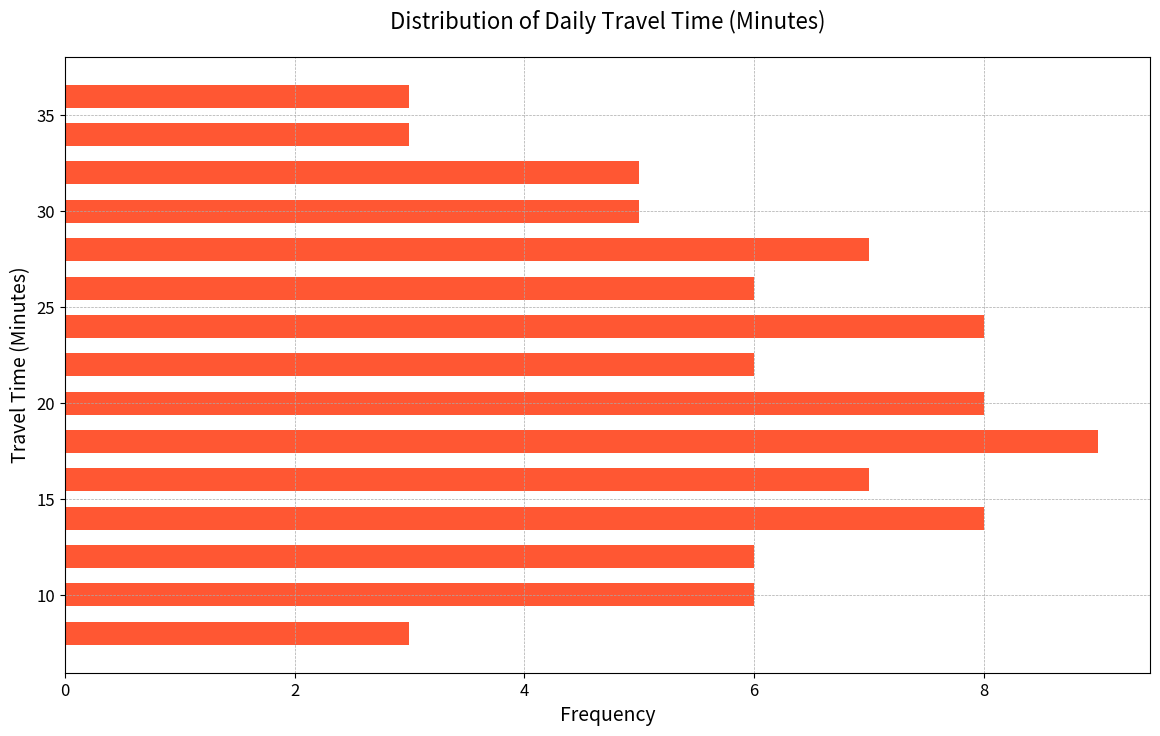

Generate this figure with matplotlib:

import matplotlib.pyplot as plt
import numpy as np

travel_time = np.array([
    8, 10, 15, 9, 14, 18, 21, 16, 22, 27, 24, 19, 15, 11, 17, 23, 26, 20, 28, 32, 
    31, 29, 25, 21, 18, 16, 13, 12, 14, 17, 19, 22, 26, 30, 33, 29, 25, 21, 20, 15,
    13, 18, 24, 27, 31, 28, 25, 23, 19, 16, 12, 10, 8, 9, 11, 13, 17, 20, 23, 26, 
    29, 33, 35, 37, 31, 27, 24, 20, 18, 15, 13, 11, 9, 14, 17, 20, 23, 27, 30, 33, 
    36, 32, 28, 24, 21, 17, 14, 12, 10, 8
])

bin_width = 2
bins = np.arange(min(travel_time) - bin_width/2, max(travel_time) + bin_width/2, bin_width)

fig, ax = plt.subplots(figsize=(14, 8))
ax.hist(travel_time, bins=bins, orientation='horizontal', color='#FF5733', rwidth=0.6)

plt.title('Distribution of Daily Travel Time (Minutes)', fontsize=16, pad=20)
plt.xlabel('Frequency', fontsize=14)
plt.ylabel('Travel Time (Minutes)', fontsize=14)

plt.grid(True, linestyle='--', linewidth=0.5, color='#aaaaaa')

plt.xticks(fontsize=12)
plt.yticks(fontsize=12)

plt.show()
